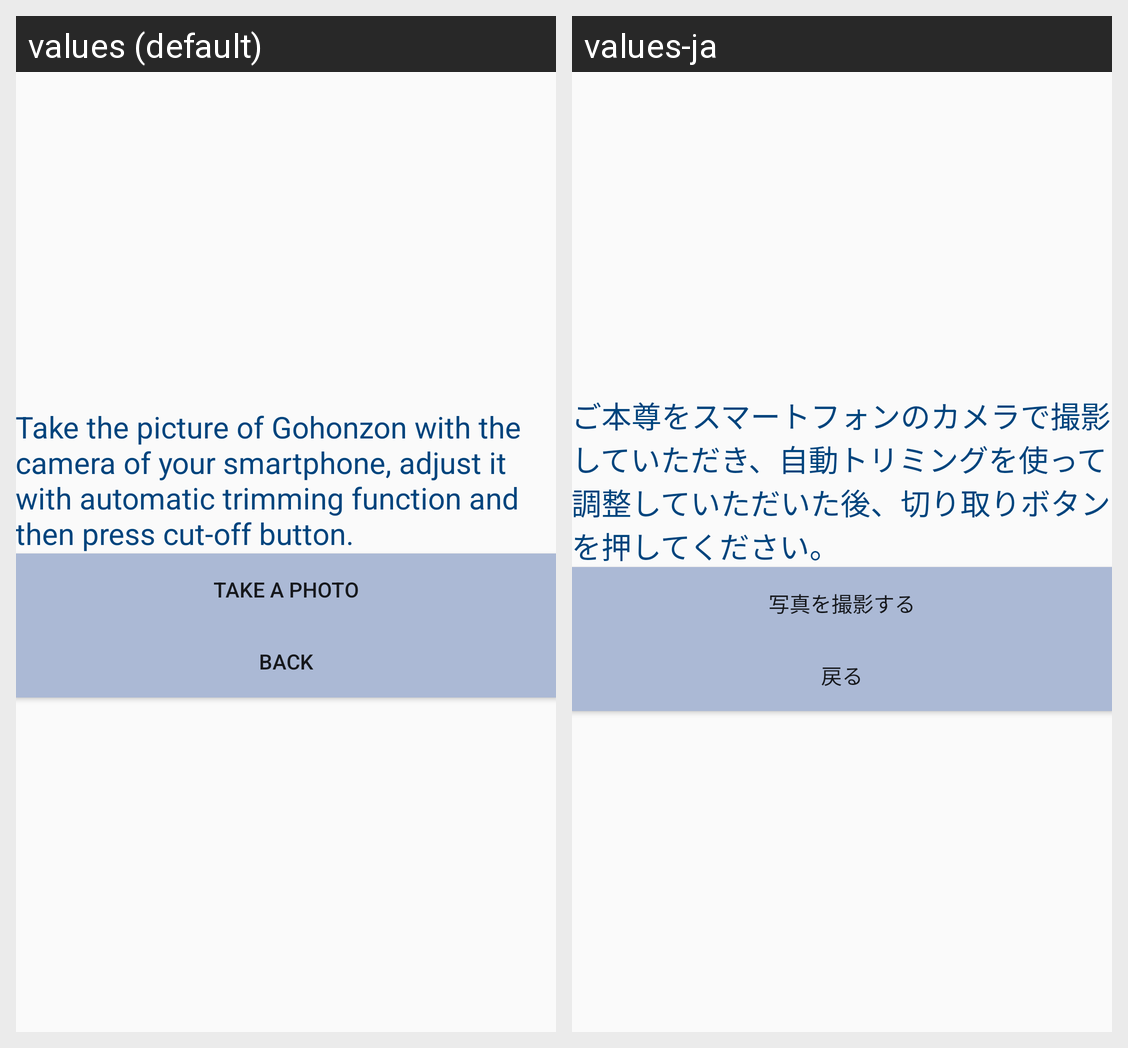

The same Android screen rendered under two of its app's locales, left to right. List the strings drawn on it with the default value and each locale's translation.
Android screen res/layout/activity_upload_honjou.xml rendered under 2 locales, left to right: values (default), values-ja. Device: Nexus 5 (rendered at 1080×1920; each locale shown at half size, 540×960, under a caption strip naming it); theme AppTheme.NoActionBar.
Strings drawn on this screen, with the default value and each locale's value (text and hints the layout hard-codes, and strings that could not be matched under every locale, appear in the picture but are not listed):

take_photo_comment
  values: Take the picture of Gohonzon with the camera of your smartphone, adjust it with automatic trimming function and then press cut-off button.
  values-ja: ご本尊をスマートフォンのカメラで撮影していただき、自動トリミングを使って調整していただいた後、切り取りボタンを押してください。

btn_take_photo
  values: Take a photo
  values-ja: 写真を撮影する

btn_back
  values: Back
  values-ja: 戻る
